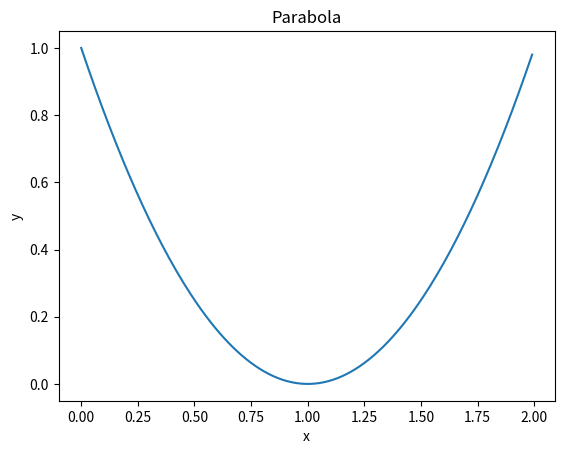

Generate this figure with matplotlib:
message = "Hello world!"

print(message)

import matplotlib
import matplotlib.pyplot as plt
import numpy as np

x = np.arange(0.0, 2.0, 0.01)
y = (x - 1)**2

plt.plot(x,y)
plt.ylabel("y")
plt.xlabel("x")
plt.title("Parabola")
plt.show()

import time
time.sleep(10)